Photos from the image-classification dataset "processed" in the GitHub repository emilianoagostini14/TP-ClasificadordeComponentes. Its 4 classes are: ceramic capacitor, electrolytic capacitor, LED, resistencia.

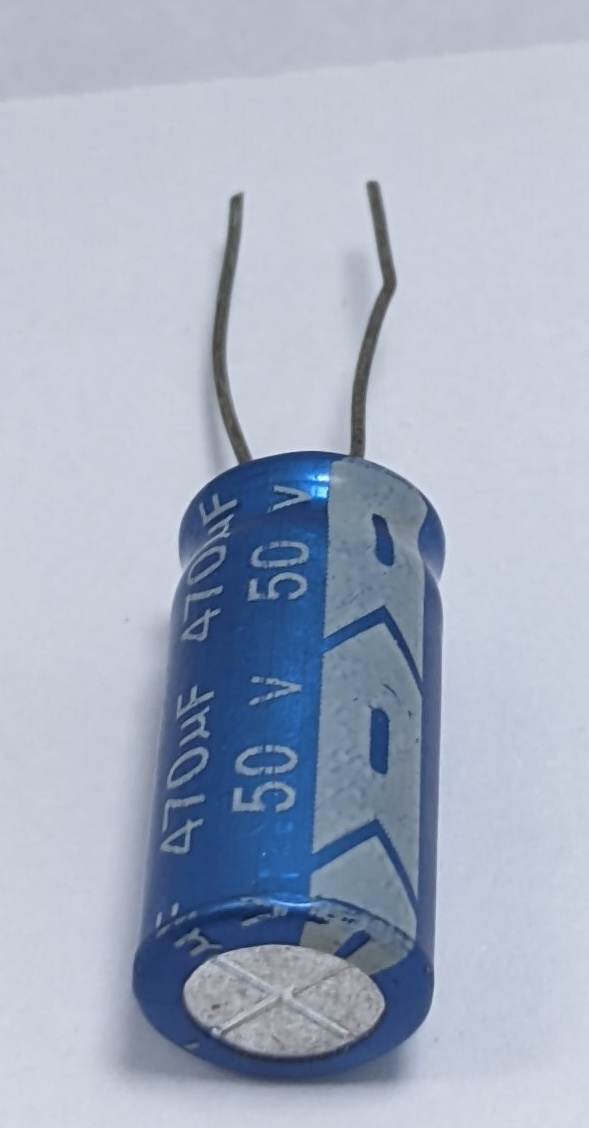
Label: electrolytic capacitor

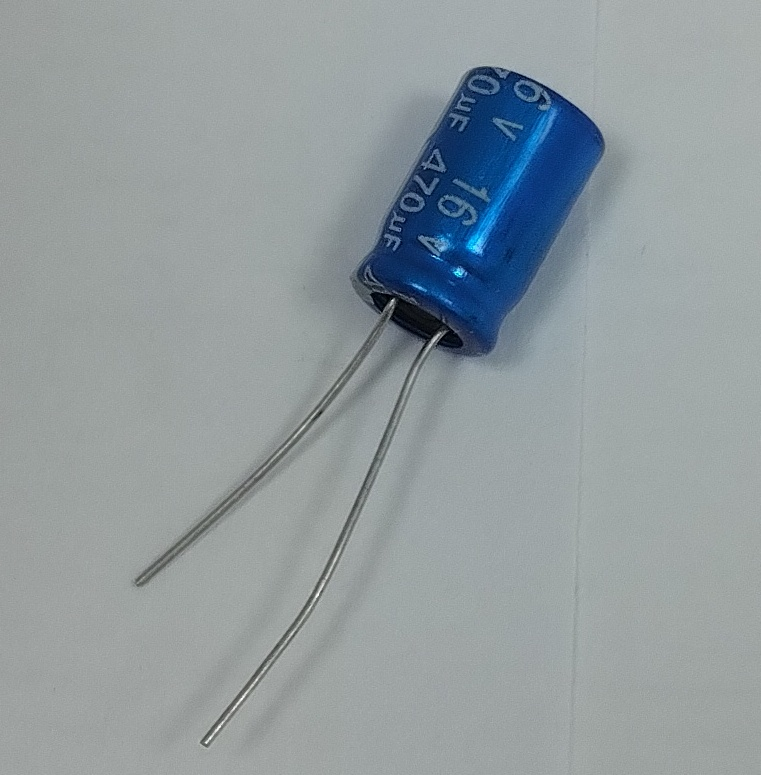
Label: electrolytic capacitor

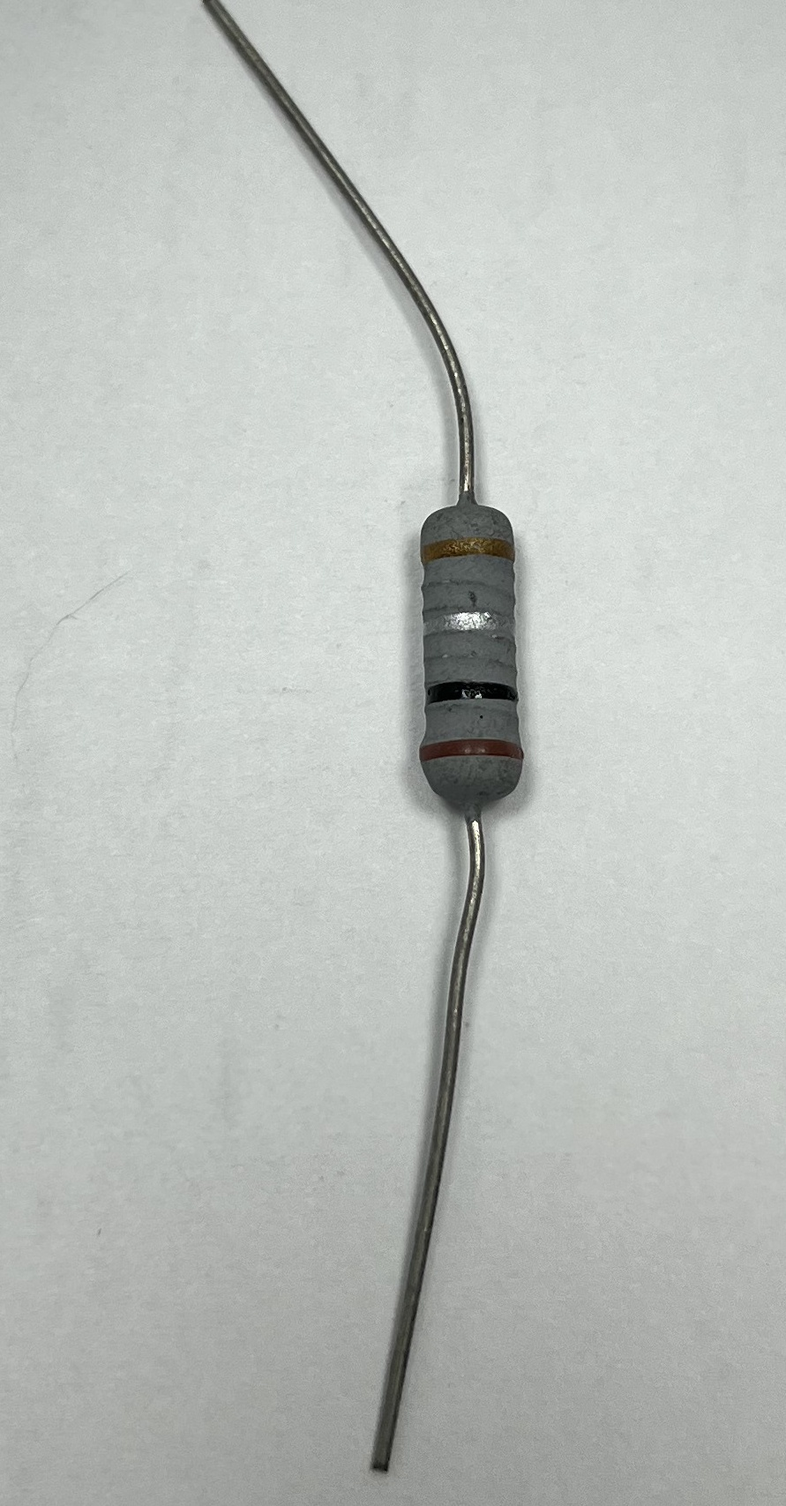
Label: resistencia

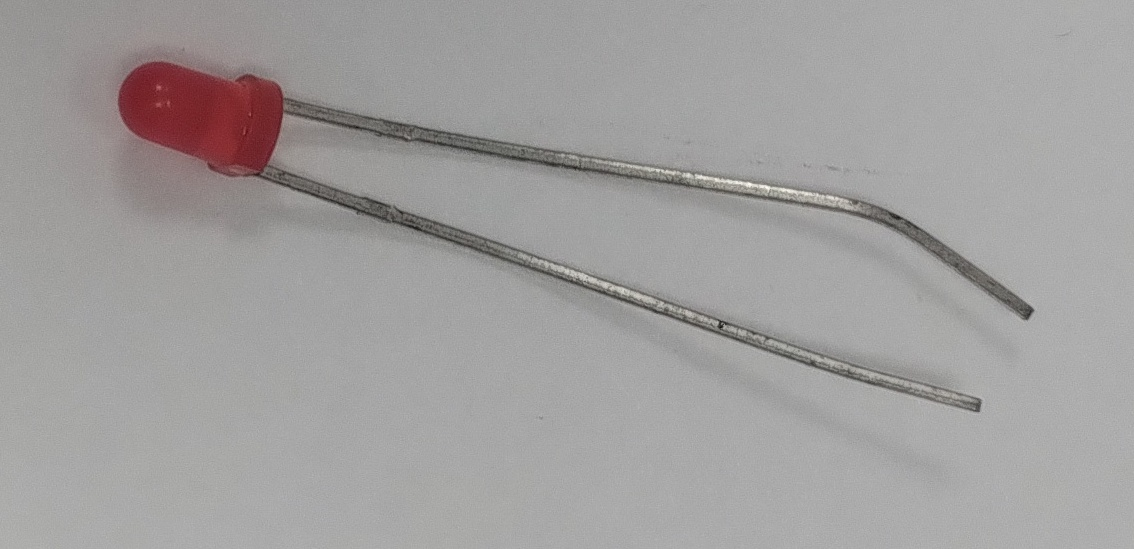
Label: LED

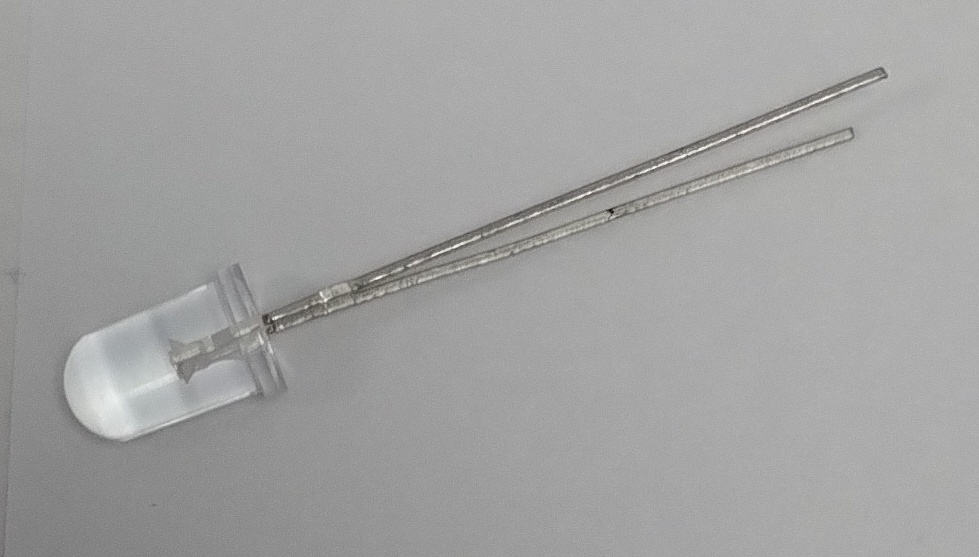
Label: LED

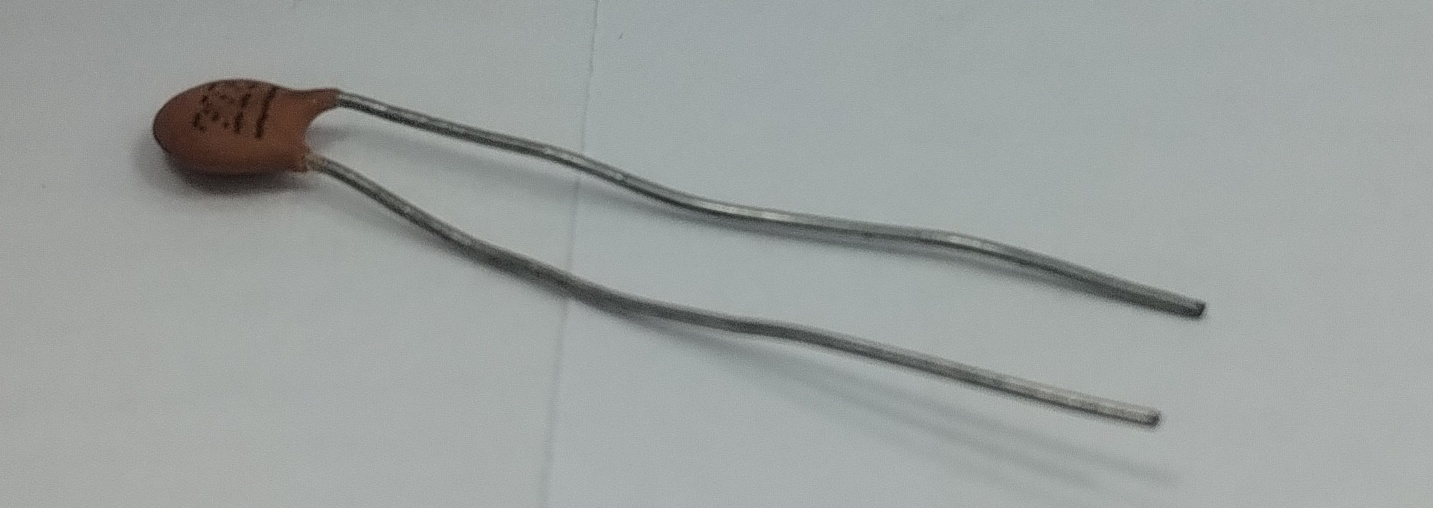
Label: ceramic capacitor
